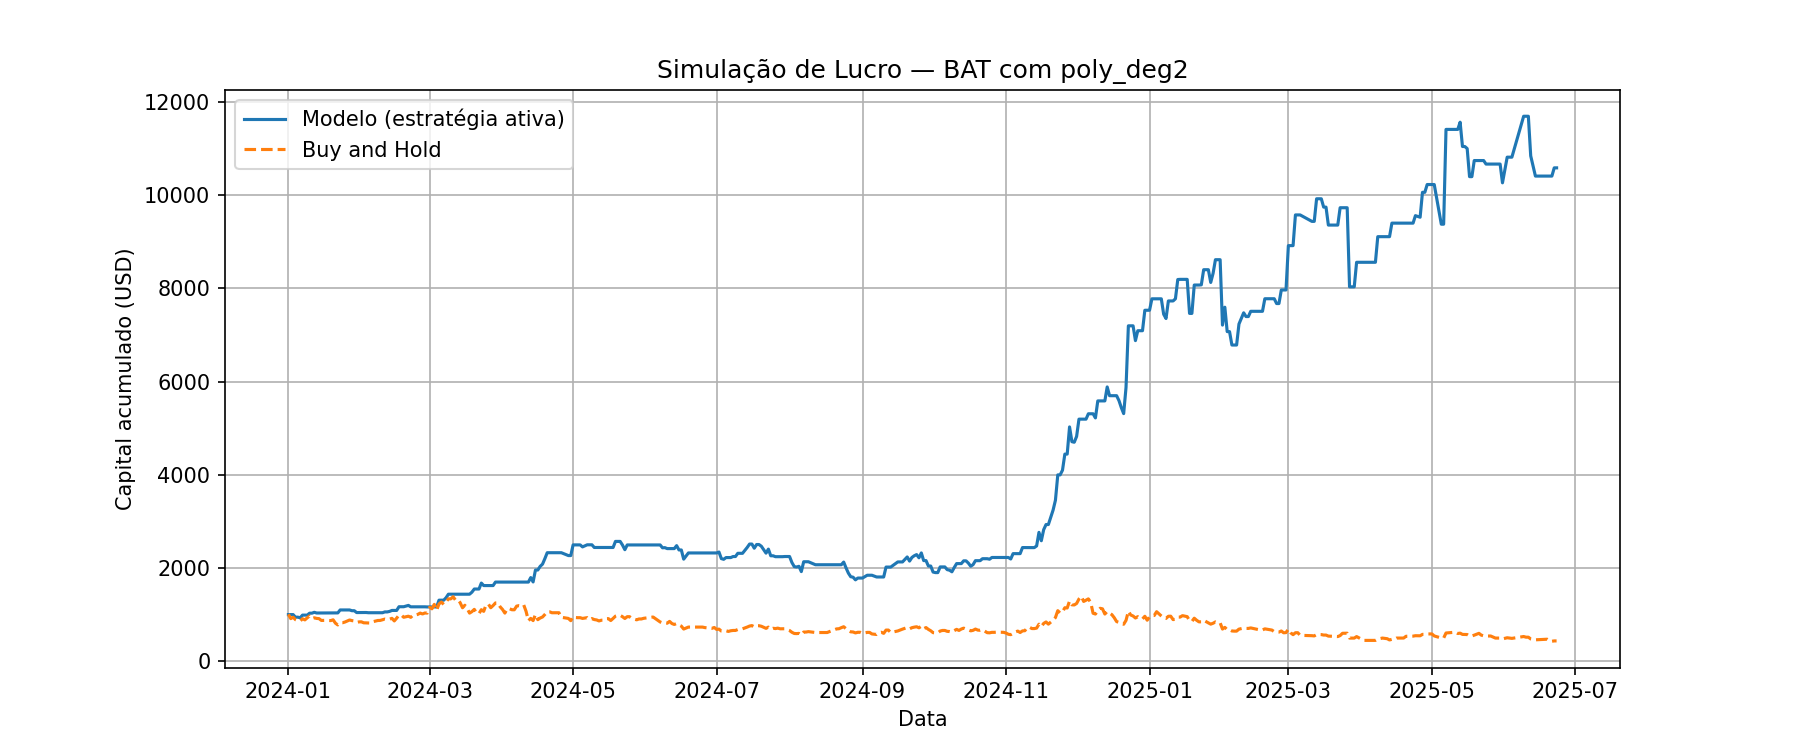

The table this chart was drawn from, first rows:
Data, preco_hoje, preco_amanha, Previsao, sinal, retorno_estrategia, retorno_hold, capital_estrategia, capital_hold
2024-01-01, 0.2616, 0.2633, 0.2572, 0, 1.0, 1.006, 1000, 1006
2024-01-02, 0.2633, 0.239, 0.2594, 0, 1.0, 0.9077, 1000, 913.6
2024-01-03, 0.239, 0.2467, 0.2369, 0, 1.0, 1.032, 1000, 943
2024-01-04, 0.2467, 0.2331, 0.2507, 1, 0.9449, 0.9449, 944.9, 891.1
2024-01-05, 0.2331, 0.2279, 0.2265, 0, 1.0, 0.9777, 944.9, 871.2
2024-01-06, 0.2279, 0.2249, 0.2309, 1, 0.9868, 0.9868, 932.4, 859.7
2024-01-07, 0.2249, 0.2385, 0.2261, 1, 1.06, 1.06, 988.8, 911.7
2024-01-08, 0.2385, 0.2318, 0.2365, 0, 1.0, 0.9719, 988.8, 886.1
2024-01-09, 0.2318, 0.2435, 0.2269, 0, 1.0, 1.05, 988.8, 930.8
2024-01-10, 0.2435, 0.2537, 0.2463, 1, 1.042, 1.042, 1030, 969.8
2024-01-11, 0.2537, 0.2392, 0.2495, 0, 1.0, 0.9428, 1030, 914.4
2024-01-12, 0.2392, 0.2436, 0.2398, 1, 1.018, 1.018, 1049, 931.2
2024-01-13, 0.2436, 0.2401, 0.2485, 1, 0.9856, 0.9856, 1034, 917.8
2024-01-14, 0.2401, 0.239, 0.236, 0, 1.0, 0.9954, 1034, 913.6
2024-01-15, 0.239, 0.2288, 0.2382, 0, 1.0, 0.9573, 1034, 874.6
2024-01-16, 0.2288, 0.2288, 0.2262, 0, 1.0, 1.0, 1034, 874.6
2024-01-17, 0.2288, 0.2293, 0.229, 1, 1.002, 1.002, 1036, 876.5
2024-01-19, 0.2293, 0.2279, 0.227, 0, 1.0, 0.9939, 1036, 871.2
2024-01-20, 0.2279, 0.2324, 0.224, 0, 1.0, 1.02, 1036, 888.4
2024-01-21, 0.2324, 0.2132, 0.2308, 0, 1.0, 0.9174, 1036, 815
2024-01-22, 0.2132, 0.2035, 0.2095, 0, 1.0, 0.9545, 1036, 777.9
2024-01-23, 0.2035, 0.2159, 0.2102, 1, 1.061, 1.061, 1100, 825.3
2024-01-24, 0.2159, 0.2159, 0.2173, 1, 1.0, 1.0, 1100, 825.3
2024-01-25, 0.2159, 0.2197, 0.2109, 0, 1.0, 1.018, 1100, 839.8
2024-01-27, 0.2197, 0.2313, 0.2182, 0, 1.0, 1.053, 1100, 884.2
2024-01-28, 0.2313, 0.2279, 0.2323, 1, 0.9853, 0.9853, 1083, 871.2
2024-01-29, 0.2279, 0.2259, 0.2258, 0, 1.0, 0.9912, 1083, 863.5
2024-01-30, 0.2259, 0.2176, 0.2281, 1, 0.9633, 0.9633, 1044, 831.8
2024-01-31, 0.2176, 0.2207, 0.2175, 0, 1.0, 1.014, 1044, 843.7
2024-02-01, 0.2207, 0.221, 0.221, 1, 1.001, 1.001, 1045, 844.8
2024-02-02, 0.221, 0.2156, 0.2172, 0, 1.0, 0.9756, 1045, 824.2
2024-02-03, 0.2156, 0.215, 0.2132, 0, 1.0, 0.9972, 1045, 821.9
2024-02-04, 0.215, 0.214, 0.2163, 1, 0.9953, 0.9953, 1040, 818
2024-02-05, 0.214, 0.214, 0.2111, 0, 1.0, 1.0, 1040, 818
2024-02-06, 0.214, 0.2219, 0.2113, 0, 1.0, 1.037, 1040, 848.2
2024-02-08, 0.2219, 0.2285, 0.2189, 0, 1.0, 1.03, 1040, 873.5
2024-02-09, 0.2285, 0.2289, 0.2266, 0, 1.0, 1.002, 1040, 875
2024-02-10, 0.2289, 0.2325, 0.2273, 0, 1.0, 1.016, 1040, 888.8
2024-02-11, 0.2325, 0.2364, 0.2327, 1, 1.017, 1.017, 1058, 903.7
2024-02-12, 0.2364, 0.2336, 0.236, 0, 1.0, 0.9882, 1058, 893
2024-02-13, 0.2336, 0.236, 0.2347, 1, 1.01, 1.01, 1068, 902.1
2024-02-14, 0.236, 0.2406, 0.2383, 1, 1.019, 1.019, 1089, 919.7
2024-02-15, 0.2406, 0.2261, 0.2405, 0, 1.0, 0.9397, 1089, 864.3
2024-02-16, 0.2261, 0.2414, 0.2246, 0, 1.0, 1.068, 1089, 922.8
2024-02-17, 0.2414, 0.259, 0.2449, 1, 1.073, 1.073, 1169, 990.1
2024-02-18, 0.259, 0.259, 0.2518, 0, 1.0, 1.0, 1169, 990.1
2024-02-19, 0.259, 0.2466, 0.2573, 0, 1.0, 0.9521, 1169, 942.7
2024-02-21, 0.2466, 0.2526, 0.2521, 1, 1.024, 1.024, 1197, 965.6
2024-02-22, 0.2526, 0.2462, 0.2554, 1, 0.9747, 0.9747, 1167, 941.1
2024-02-23, 0.2462, 0.2591, 0.2419, 0, 1.0, 1.052, 1167, 990.4
2024-02-24, 0.2591, 0.2591, 0.258, 0, 1.0, 1.0, 1167, 990.4
2024-02-25, 0.2591, 0.2628, 0.2526, 0, 1.0, 1.014, 1167, 1005
2024-02-26, 0.2628, 0.27, 0.2627, 0, 1.0, 1.027, 1167, 1032
2024-02-27, 0.27, 0.2652, 0.2685, 0, 1.0, 0.9822, 1167, 1014
2024-02-28, 0.2652, 0.2705, 0.2639, 0, 1.0, 1.02, 1167, 1034
2024-02-29, 0.2705, 0.2699, 0.2718, 1, 0.9978, 0.9978, 1164, 1032
2024-03-01, 0.2699, 0.3019, 0.2658, 0, 1.0, 1.119, 1164, 1154
2024-03-02, 0.3019, 0.2942, 0.2914, 0, 1.0, 0.9745, 1164, 1125
2024-03-03, 0.2942, 0.3191, 0.2884, 0, 1.0, 1.085, 1164, 1220
2024-03-04, 0.3191, 0.2857, 0.3137, 0, 1.0, 0.8953, 1164, 1092
... 400 more rows
